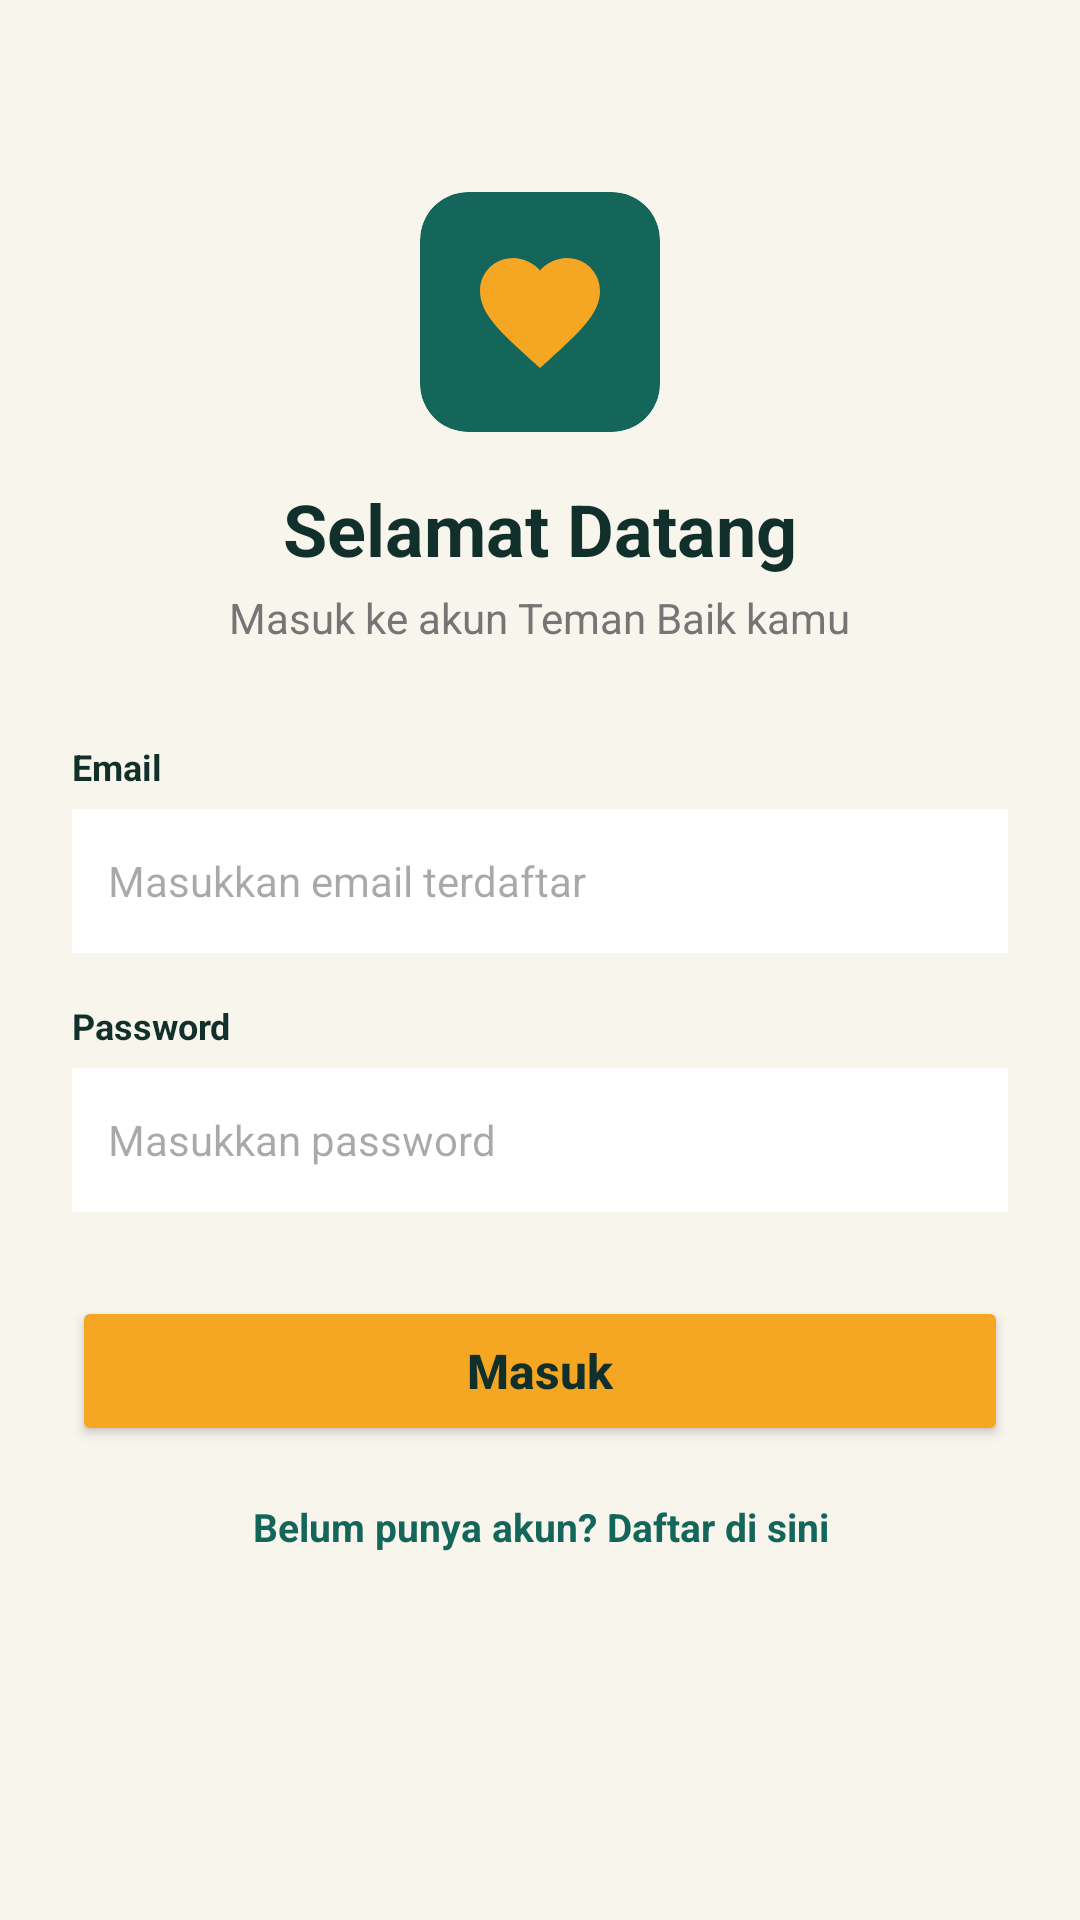

Produce the Android XML layout that renders to this screen, including the resource entries it uses.
<!-- AndroidManifest.xml: application theme Theme.TemanBaik_Kila -->
<!-- res/layout/activity_login.xml -->
<?xml version="1.0" encoding="utf-8"?>
<ScrollView xmlns:android="http://schemas.android.com/apk/res/android"
    xmlns:app="http://schemas.android.com/apk/res-auto"
    android:layout_width="match_parent"
    android:layout_height="match_parent"
    android:background="#F8F5EC">

    <LinearLayout
        android:layout_width="match_parent"
        android:layout_height="wrap_content"
        android:gravity="center_horizontal"
        android:orientation="vertical"
        android:padding="24dp">

        
        <androidx.cardview.widget.CardView
            android:layout_width="80dp"
            android:layout_height="80dp"
            android:layout_marginTop="40dp"
            app:cardBackgroundColor="#14665A"
            app:cardCornerRadius="16dp"
            app:cardElevation="0dp">

            <ImageView
                android:layout_width="48dp"
                android:layout_height="48dp"
                android:layout_gravity="center"
                android:src="@drawable/ic_heart_orange" />
        </androidx.cardview.widget.CardView>

        <TextView
            android:layout_width="wrap_content"
            android:layout_height="wrap_content"
            android:layout_marginTop="16dp"
            android:text="Selamat Datang"
            android:textColor="#12302B"
            android:textSize="24sp"
            android:textStyle="bold" />

        <TextView
            android:layout_width="wrap_content"
            android:layout_height="wrap_content"
            android:layout_marginTop="4dp"
            android:text="Masuk ke akun Teman Baik kamu"
            android:textColor="#757575"
            android:textSize="14sp" />

        
        <LinearLayout
            android:layout_width="match_parent"
            android:layout_height="wrap_content"
            android:layout_marginTop="32dp"
            android:orientation="vertical">

            <TextView
                android:layout_width="wrap_content"
                android:layout_height="wrap_content"
                android:text="Email"
                android:textColor="#12302B"
                android:textSize="12sp"
                android:textStyle="bold" />

            <EditText
                android:id="@+id/et_username"
                android:layout_width="match_parent"
                android:layout_height="48dp"
                android:layout_marginTop="6dp"
                android:background="#FFFFFF"
                android:hint="Masukkan email terdaftar"
                android:inputType="textEmailAddress"
                android:paddingHorizontal="12dp"
                android:textColor="#12302B"
                android:textSize="14sp" />

            <TextView
                android:layout_width="wrap_content"
                android:layout_height="wrap_content"
                android:layout_marginTop="16dp"
                android:text="Password"
                android:textColor="#12302B"
                android:textSize="12sp"
                android:textStyle="bold" />

            <EditText
                android:id="@+id/et_password"
                android:layout_width="match_parent"
                android:layout_height="48dp"
                android:layout_marginTop="6dp"
                android:background="#FFFFFF"
                android:hint="Masukkan password"
                android:inputType="textPassword"
                android:paddingHorizontal="12dp"
                android:textColor="#12302B"
                android:textSize="14sp" />

            <Button
                android:id="@+id/btn_login"
                android:layout_width="match_parent"
                android:layout_height="50dp"
                android:layout_marginTop="28dp"
                android:backgroundTint="#F5A623"
                android:text="Masuk"
                android:textAllCaps="false"
                android:textColor="#12302B"
                android:textSize="16sp"
                android:textStyle="bold"
                app:cornerRadius="8dp" />

            
            <TextView
                android:id="@+id/tv_to_register"
                android:layout_width="match_parent"
                android:layout_height="wrap_content"
                android:layout_marginTop="18dp"
                android:gravity="center"
                android:text="Belum punya akun? Daftar di sini"
                android:textColor="#14665A"
                android:textSize="13sp"
                android:textStyle="bold" />

        </LinearLayout>

    </LinearLayout>
</ScrollView>
<!-- resources referenced by this layout -->
<resources>
  <!-- drawable ic_heart_orange (drawable) -->
  <vector xmlns:android="http://schemas.android.com/apk/res/android"
      android:width="60dp"
      android:height="60dp"
      android:viewportWidth="24"
      android:viewportHeight="24">
  
      <path
          android:fillColor="#F5A623"
          android:pathData="M12,21.35l-1.45,-1.32C5.4,15.36 2,12.28 2,8.5 2,5.42 4.42,3 7.5,3c1.74,0 3.41,0.81 4.5,2.09C13.09,3.81 14.76,3 16.5,3 19.58,3 22,5.42 22,8.5c0,3.78 -3.4,6.86 -8.55,11.54L12,21.35z" />
  </vector>
  <style name="Theme.TemanBaik_Kila" parent="Base.Theme.TemanBaik_Kila" />
  <style name="Base.Theme.TemanBaik_Kila" parent="Theme.Material3.DayNight.NoActionBar">
          
          
      </style>
</resources>
